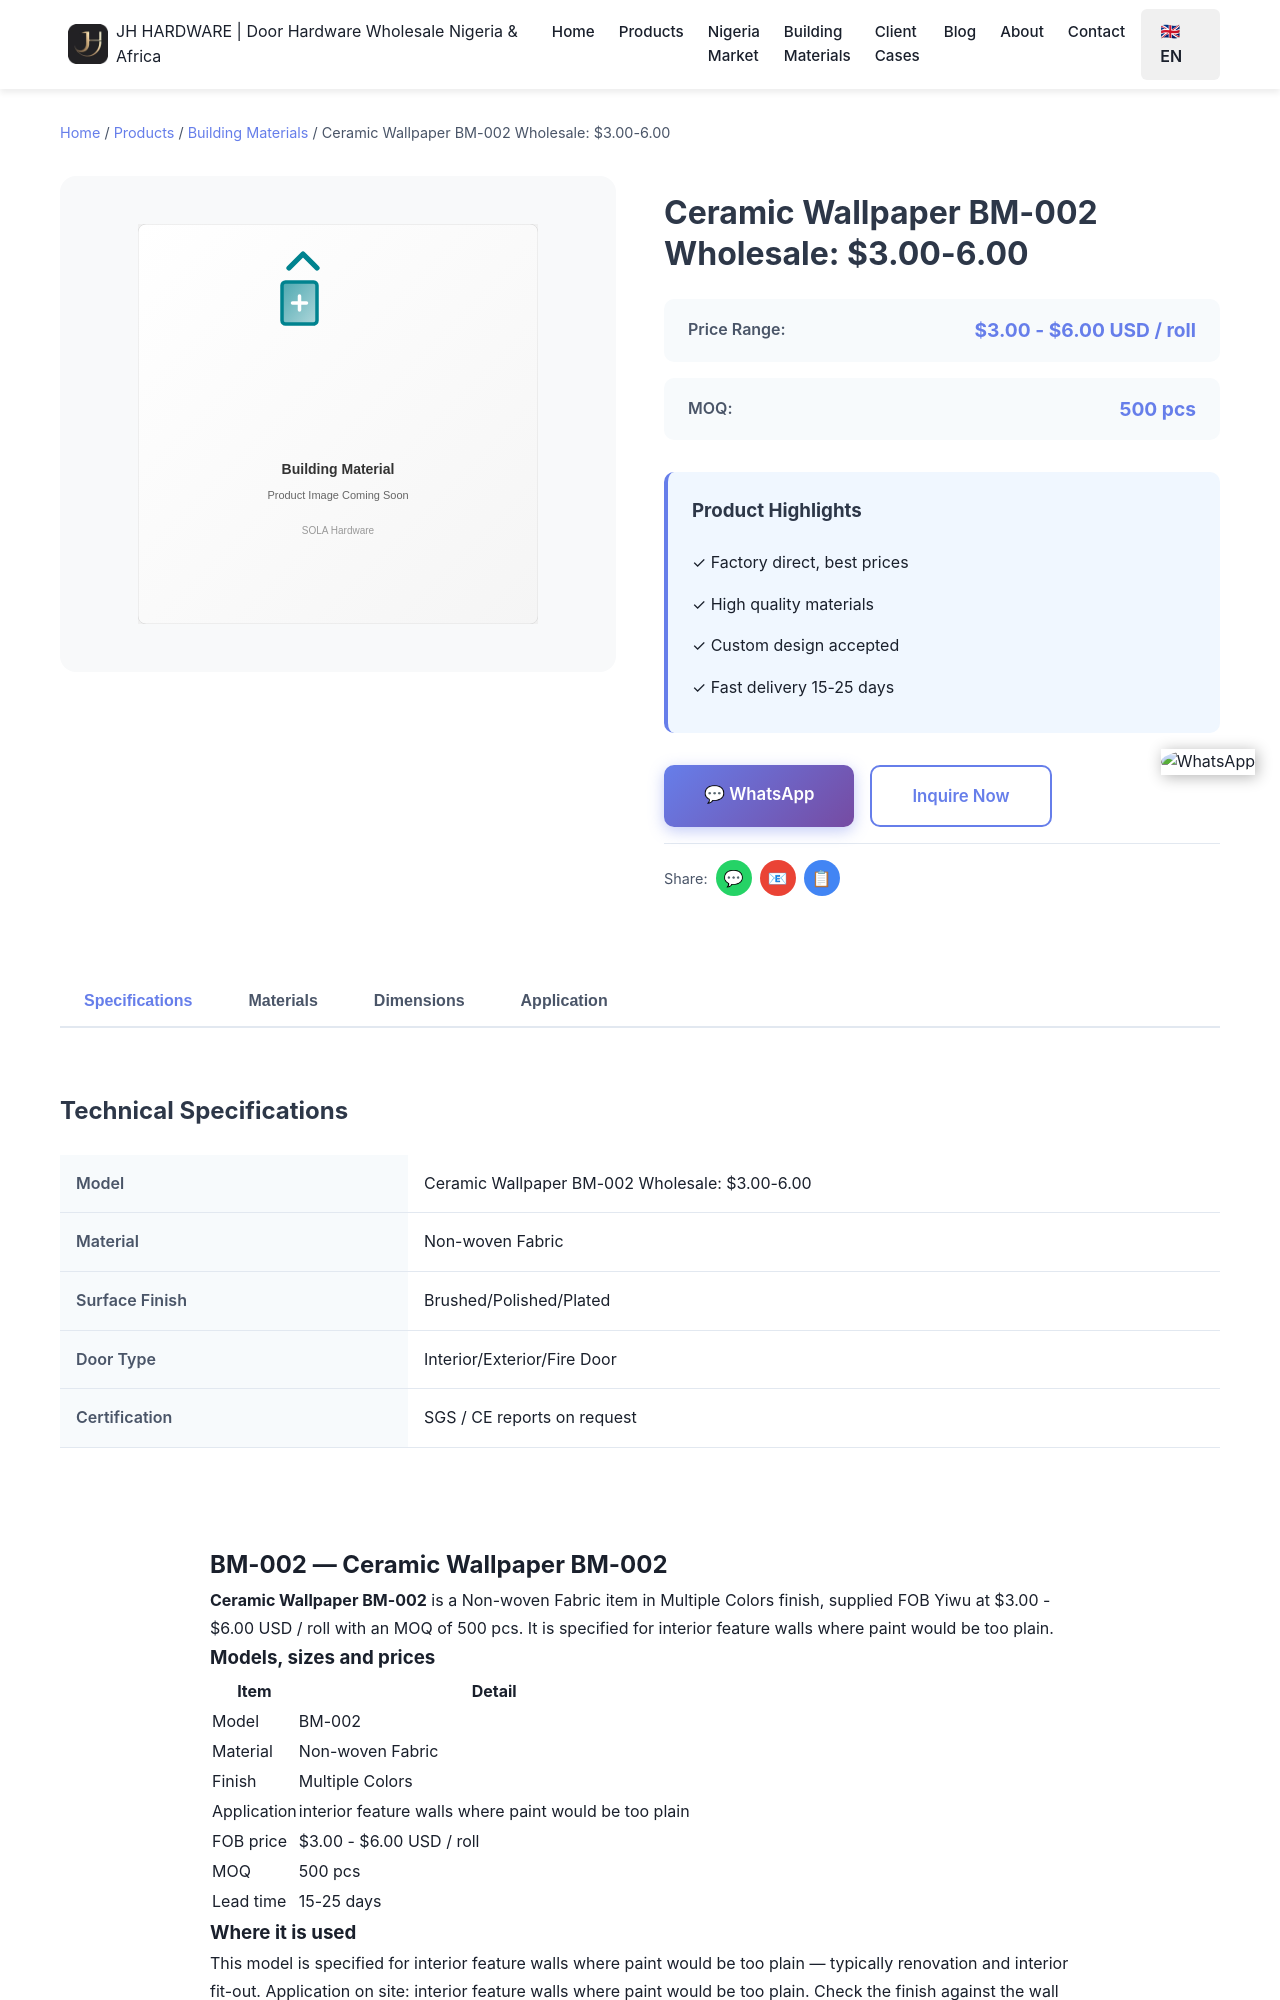

repository: Tommy9959/tommy-hardware-cn · page: products/building-materials/bm-002/index.html · generator: jekyll

---
title: 'Ceramic Wallpaper BM-002 Wholesale: $3.00-6.00'
seotitle: "BM-002 Ceramic Wallpaper: $3.00-6.00"
description: "Ceramic wallpaper BM-002 from $3.00-6.00/roll FOB Yiwu, non-woven fabric, MOQ 500 pcs, 15-25 days. Wholesale to Lagos and Onitsha, Nigeria."
product_name: Ceramic Wallpaper BM-002
price_range: $3.00 - $6.00 USD / roll
moq: 500 pcs
material: Non-woven Fabric
finish: Multiple Colors
application: interior feature walls where paint would be too plain
lead_time: 15-25 days
image: /images/products/building-materials/default.svg
tags:
- Ceramic Wallpaper
- bm-002
- building materials
- Building Materials Wholesale Nigeria
- Non-woven Fabric
- JH Hardware
- wholesale Nigeria
features:
- Mould in continuous production — BM-002 ships on repeat order
- Non-woven Fabric with Multiple Colors
- MOQ 500 pcs, mixed models accepted
- Free sample, 3-5 days by courier
- Your shipping mark and brand packaging available
specifications:
- 'Model: BM-002'
- 'Item: Ceramic Wallpaper'
- 'Material: Non-woven Fabric'
- 'Finish: Multiple Colors'
- 'MOQ: 500 pcs'
- 'Lead time: 15-25 days'
faqs:
  - question: "How much does BM-002 cost?"
    answer: "$3.00 - $6.00 USD / roll FOB Yiwu, depending on quantity and finish. Freight to Lagos is quoted separately."
  - question: "What is the MOQ for BM-002?"
    answer: "500 pcs. Mixed containers are accepted, so this model can share a 20ft or 40HQ with other items."
  - question: "Do you supply samples of BM-002?"
    answer: "Yes — free sample, you cover the courier only. Samples ship in 5-7 days."
  - question: "How is BM-002 packed for export?"
    answer: "Export carton, packed for sea freight."
  - question: "How many colours does the BM-002 wallpaper come in?"
    answer: "The BM-002 is listed as multiple colours. Tell us which shades sell in your market
